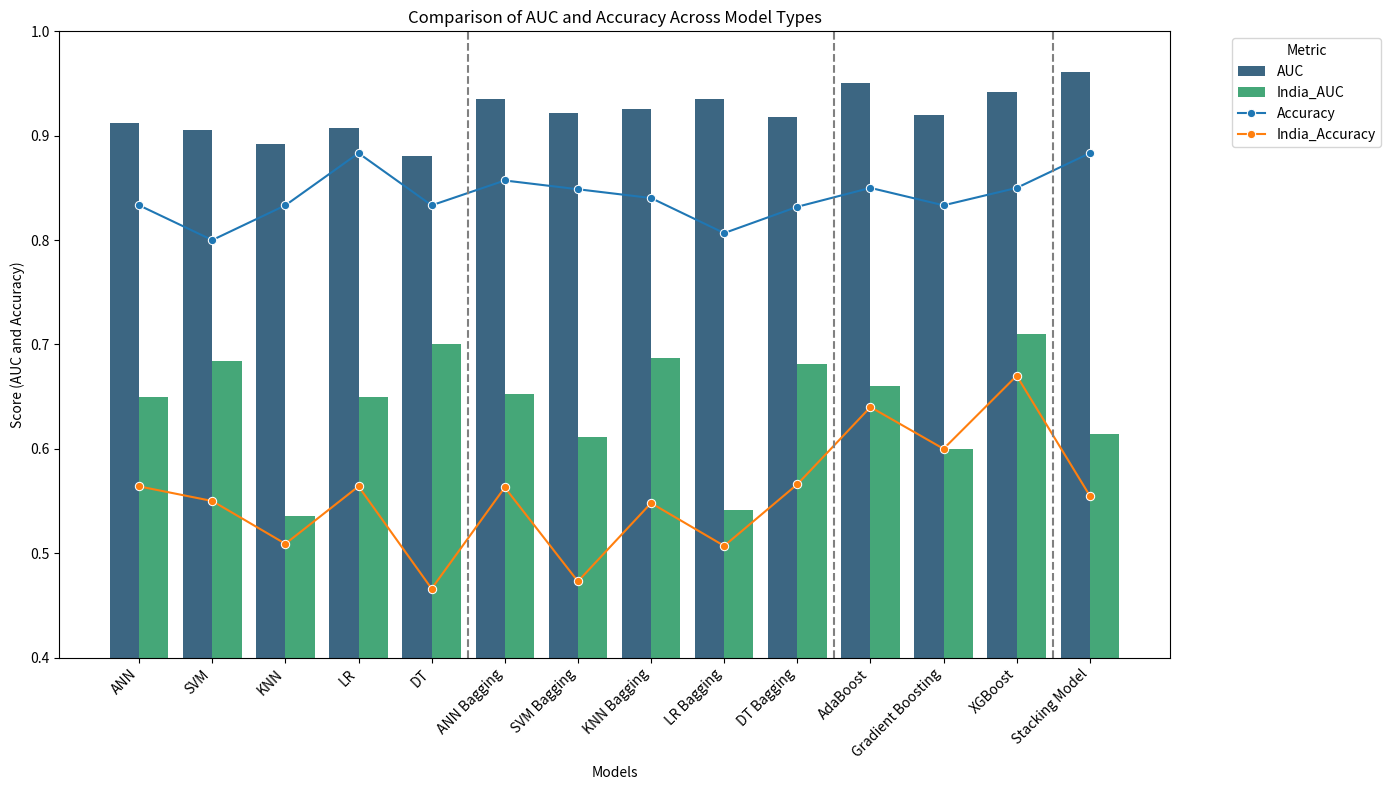

Source code (Python):
import matplotlib.pyplot as plt
import seaborn as sns
import pandas as pd

# Define data for each model type including test results
data = {
    'Model': ['ANN', 'SVM', 'KNN', 'LR', 'DT', 
              'ANN Bagging', 'SVM Bagging', 'KNN Bagging', 'LR Bagging', 'DT Bagging',
              'AdaBoost', 'Gradient Boosting', 'XGBoost', 
              'Stacking Model'],
    'Type': ['Standard'] * 5 + ['Bagging'] * 5 + ['Boosting'] * 3 + ['Stacking'],
    'AUC': [0.9120, 0.9051, 0.8924, 0.9074, 0.8808,
            0.9348, 0.9222, 0.9259, 0.9348, 0.9181,
            0.9502, 0.9197, 0.9423,
            0.9615],
    'Accuracy': [0.8333, 0.8000, 0.8333, 0.8833, 0.8333, 
                 0.8571, 0.8487, 0.8403, 0.8067, 0.8319,
                 0.8500, 0.8333, 0.8500,
                 0.8833],
    # Test data for each model (added)
    'India_AUC': [0.6499, 0.6845, 0.5352, 0.6499, 0.7003,
                 0.6521, 0.6112, 0.6868, 0.5417, 0.6811,
                 0.66, 0.60, 0.71,
                 0.6146],
    'India_Accuracy': [0.564, 0.550, 0.509, 0.564, 0.466,
                      0.563, 0.473, 0.548, 0.507, 0.566,
                      0.64, 0.60, 0.67,
                      0.555]
}

# Convert data to DataFrame
df = pd.DataFrame(data)

# Melt the DataFrame to create a format suitable for plotting
df_melted_auc = df.melt(id_vars=['Model', 'Type'], value_vars=['AUC', 'India_AUC'],
                         var_name='AUC_Type', value_name='AUC_Score')
df_melted_accuracy = df.melt(id_vars=['Model', 'Type'], value_vars=['Accuracy', 'India_Accuracy'],
                              var_name='Accuracy_Type', value_name='Accuracy_Score')

# Set up the figure for the AUC bar chart with Accuracy line plot
plt.figure(figsize=(14, 8))
plt.title('Comparison of AUC and Accuracy Across Model Types')

# Plot AUC as a grouped bar chart
sns.barplot(data=df_melted_auc, x='Model', y='AUC_Score', hue='AUC_Type', dodge=True, palette='viridis')
plt.ylim(0.4, 1)  # Set y-axis limit to focus on the 0.4-1 range
plt.ylabel('Score (AUC and Accuracy)')
plt.xlabel('Models')

# Overlay the Accuracy line plot on the same y-axis
sns.lineplot(data=df_melted_accuracy, x='Model', y='Accuracy_Score', hue='Accuracy_Type',
             marker='o', color='darkblue')

# Add vertical lines to separate model types visually
model_type_indices = [4.5, 9.5, 12.5]  # Indices to add lines between model types
for idx in model_type_indices:
    plt.axvline(x=idx, color='grey', linestyle='--')

# Labeling and layout adjustments
plt.xticks(rotation=45, ha='right')
plt.legend(title='Metric', loc='upper left', bbox_to_anchor=(1.05, 1))
plt.tight_layout()
plt.show()
